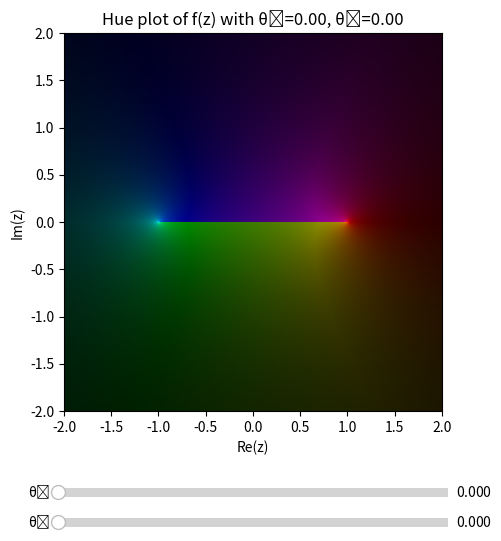

Write Python code to recreate this figure.
import numpy as np
import matplotlib.pyplot as plt
from matplotlib.colors import hsv_to_rgb
from matplotlib.widgets import Slider
import warnings

# Suppress warnings for invalid operations in sqrt
warnings.filterwarnings('ignore', category=RuntimeWarning)

def compute_hue_plot(theta1, theta2,n1=0,n2=0):
    # Define the range and resolution
    x = np.linspace(-2, 2, 500)
    y = np.linspace(-2, 2, 500)
    X, Y = np.meshgrid(x, y)
    z = X + 1j*Y

    # Compute f(z)
    #exponent = 1j * 0.5 * (theta1 + theta2)
    #f_z = np.exp(exponent) * np.sqrt(z**2 -1)

    angle = theta2-theta1
    f_z = 1j*(angle) + np.log(((z-1)/(z+1))*(-1j)**(n1-n2))

    # Compute magnitude and phase
    magnitude = np.abs(f_z)
    phase = np.angle(f_z)

    # Map phase to hue (0 to 1)
    hue = (phase + np.pi) / (2 * np.pi)
    # Normalize magnitude for brightness (value)
    value = magnitude / np.nanmax(magnitude)
    value = np.clip(value, 0, 1)
    saturation = np.ones_like(hue)

    # Combine to get HSV image
    hsv = np.stack((hue, saturation, value), axis=-1)
    rgb = hsv_to_rgb(hsv)

    return rgb

# Initial theta values
theta1_init = 0.0
theta2_init = 0.0

# Compute initial hue plot
rgb = compute_hue_plot(theta1_init, theta2_init)

# Create the figure and axis
fig, ax = plt.subplots(figsize=(6,6))
plt.subplots_adjust(left=0.25, bottom=0.25)

# Display the image
x = np.linspace(-2, 2, 500)
y = np.linspace(-2, 2, 500)
im = ax.imshow(rgb, extent=[x.min(), x.max(), y.min(), y.max()], origin='lower')
ax.set_xlabel('Re(z)')
ax.set_ylabel('Im(z)')
title = ax.set_title(f'Hue plot of f(z) with θ₁={theta1_init:.2f}, θ₂={theta2_init:.2f}')

# Define the axes for the sliders
axcolor = 'lightgoldenrodyellow'
ax_theta1 = plt.axes([0.25, 0.1, 0.65, 0.03], facecolor=axcolor)
ax_theta2 = plt.axes([0.25, 0.05, 0.65, 0.03], facecolor=axcolor)

# Create the sliders
theta1_slider = Slider(ax_theta1, 'θ₁', 0, 2*np.pi, valinit=theta1_init)
theta2_slider = Slider(ax_theta2, 'θ₂', 0, 2*np.pi, valinit=theta2_init)

# Update function
def update(val):
    theta1 = theta1_slider.val
    theta2 = theta2_slider.val
    rgb = compute_hue_plot(theta1, theta2)
    im.set_data(rgb)
    title.set_text(f'Hue plot of f(z) with θ₁={theta1:.2f}, θ₂={theta2:.2f}')
    fig.canvas.draw_idle()

# Connect the update function to sliders
theta1_slider.on_changed(update)
theta2_slider.on_changed(update)

plt.show()
